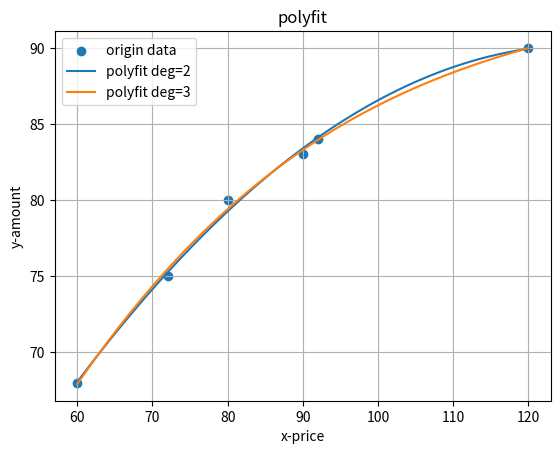

Source code (Python):
import numpy as np
import matplotlib.pyplot as plt

x = np.array([120, 92, 90, 80, 72, 60], dtype=float)
y = np.array([ 90, 84, 83, 80, 75, 68], dtype=float)

coef2 = np.polyfit(x, y, 2)
coef3 = np.polyfit(x, y, 3)

p2 = np.poly1d(coef2)
p3 = np.poly1d(coef3)

print("二次拟合：y =", p2)
print("三次拟合：y =", p3)

x_fit = np.linspace(x.min(), x.max(), 400)
y2_fit = p2(x_fit)
y3_fit = p3(x_fit)

plt.scatter(x, y, label="origin data")         
plt.plot(x_fit, y2_fit, label="polyfit deg=2") 
plt.plot(x_fit, y3_fit, label="polyfit deg=3") 

plt.xlabel("x-price")
plt.ylabel("y-amount")
plt.title("polyfit")
plt.grid(True)
plt.legend()
plt.show()